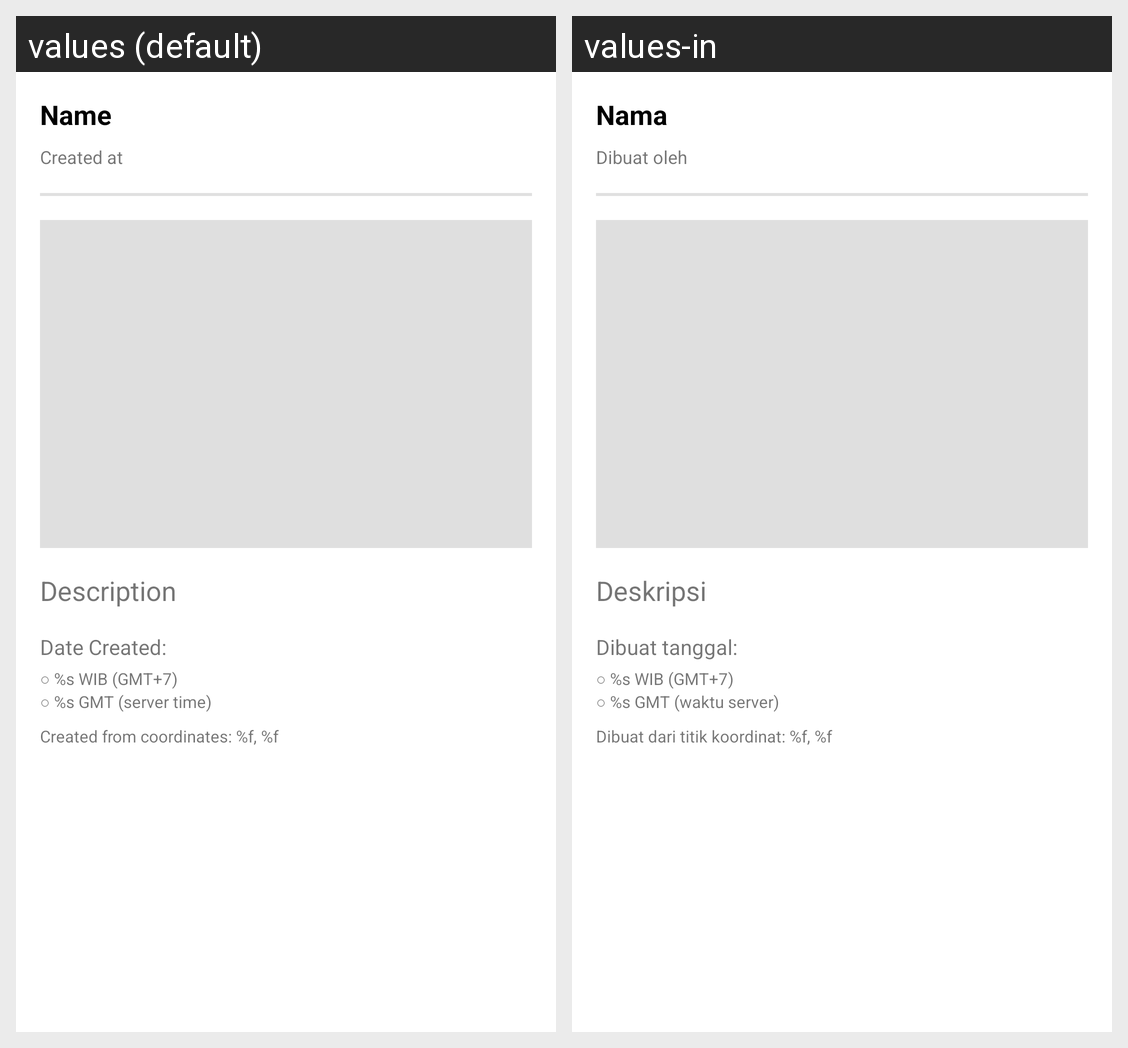

Here is an Android app screen in its default locale and in the app's own translations. Write out the translated-string differences for the strings that appear on this screen.
Android screen res/layout/content_detail.xml rendered under 2 locales, left to right: values (default), values-in. Device: Nexus 5 (rendered at 1080×1920; each locale shown at half size, 540×960, under a caption strip naming it); theme Theme.StoryApp.
Strings drawn on this screen, with the default value and each locale's value (text and hints the layout hard-codes, and strings that could not be matched under every locale, appear in the picture but are not listed):

name
  values: Name
  values-in: Nama

created_at
  values: Created at
  values-in: Dibuat oleh

description
  values: Description
  values-in: Deskripsi

date_created
  values: Date Created:
  values-in: Dibuat tanggal:

date_created_wib
  values: ○ %s WIB (GMT+7)
  values-in: ○ %s WIB (GMT+7)

date_created_server_time
  values: ○ %s GMT (server time)
  values-in: ○ %s GMT (waktu server)

created_from
  values: Created from coordinates: %f, %f
  values-in: Dibuat dari titik koordinat: %f, %f
